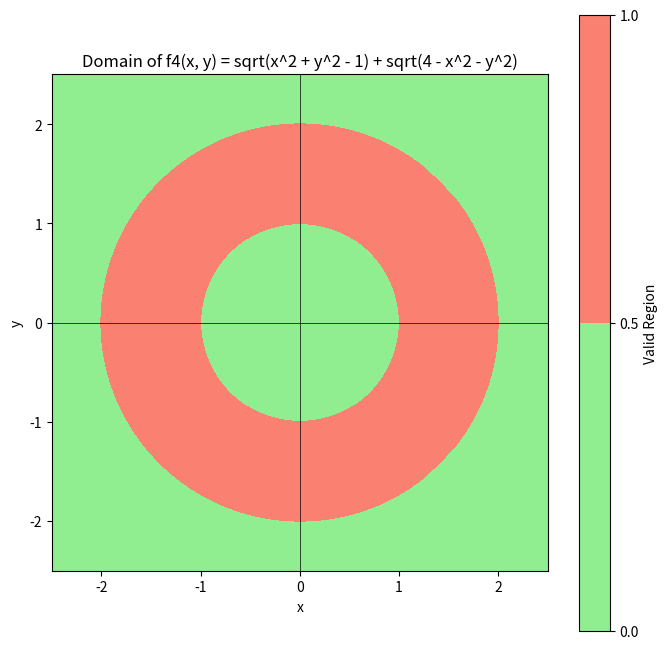

This chart was generated by the following Python code:
import numpy as np
import matplotlib.pyplot as plt

# Define the grid for x and y values
x = np.linspace(-2.5, 2.5, 500)
y = np.linspace(-2.5, 2.5, 500)
X, Y = np.meshgrid(x, y)

# Compute the expressions inside the square roots
Z1 = X**2 + Y**2 - 1  # for sqrt(x^2 + y^2 - 1)
Z2 = 4 - X**2 - Y**2  # for sqrt(4 - x^2 - y^2)

# Define the valid region where both expressions are non-negative
domain = (Z1 >= 0) & (Z2 >= 0)

# Plot the domain
plt.figure(figsize=(8, 8))
plt.contourf(X, Y, domain, levels=1, colors=["lightgreen", "salmon"])
plt.xlabel("x")
plt.ylabel("y")
plt.title("Domain of f4(x, y) = sqrt(x^2 + y^2 - 1) + sqrt(4 - x^2 - y^2)")
plt.axhline(0, color='black', linewidth=0.5)
plt.axvline(0, color='black', linewidth=0.5)
plt.gca().set_aspect('equal', adjustable='box')
plt.colorbar(label="Valid Region")
plt.show()
